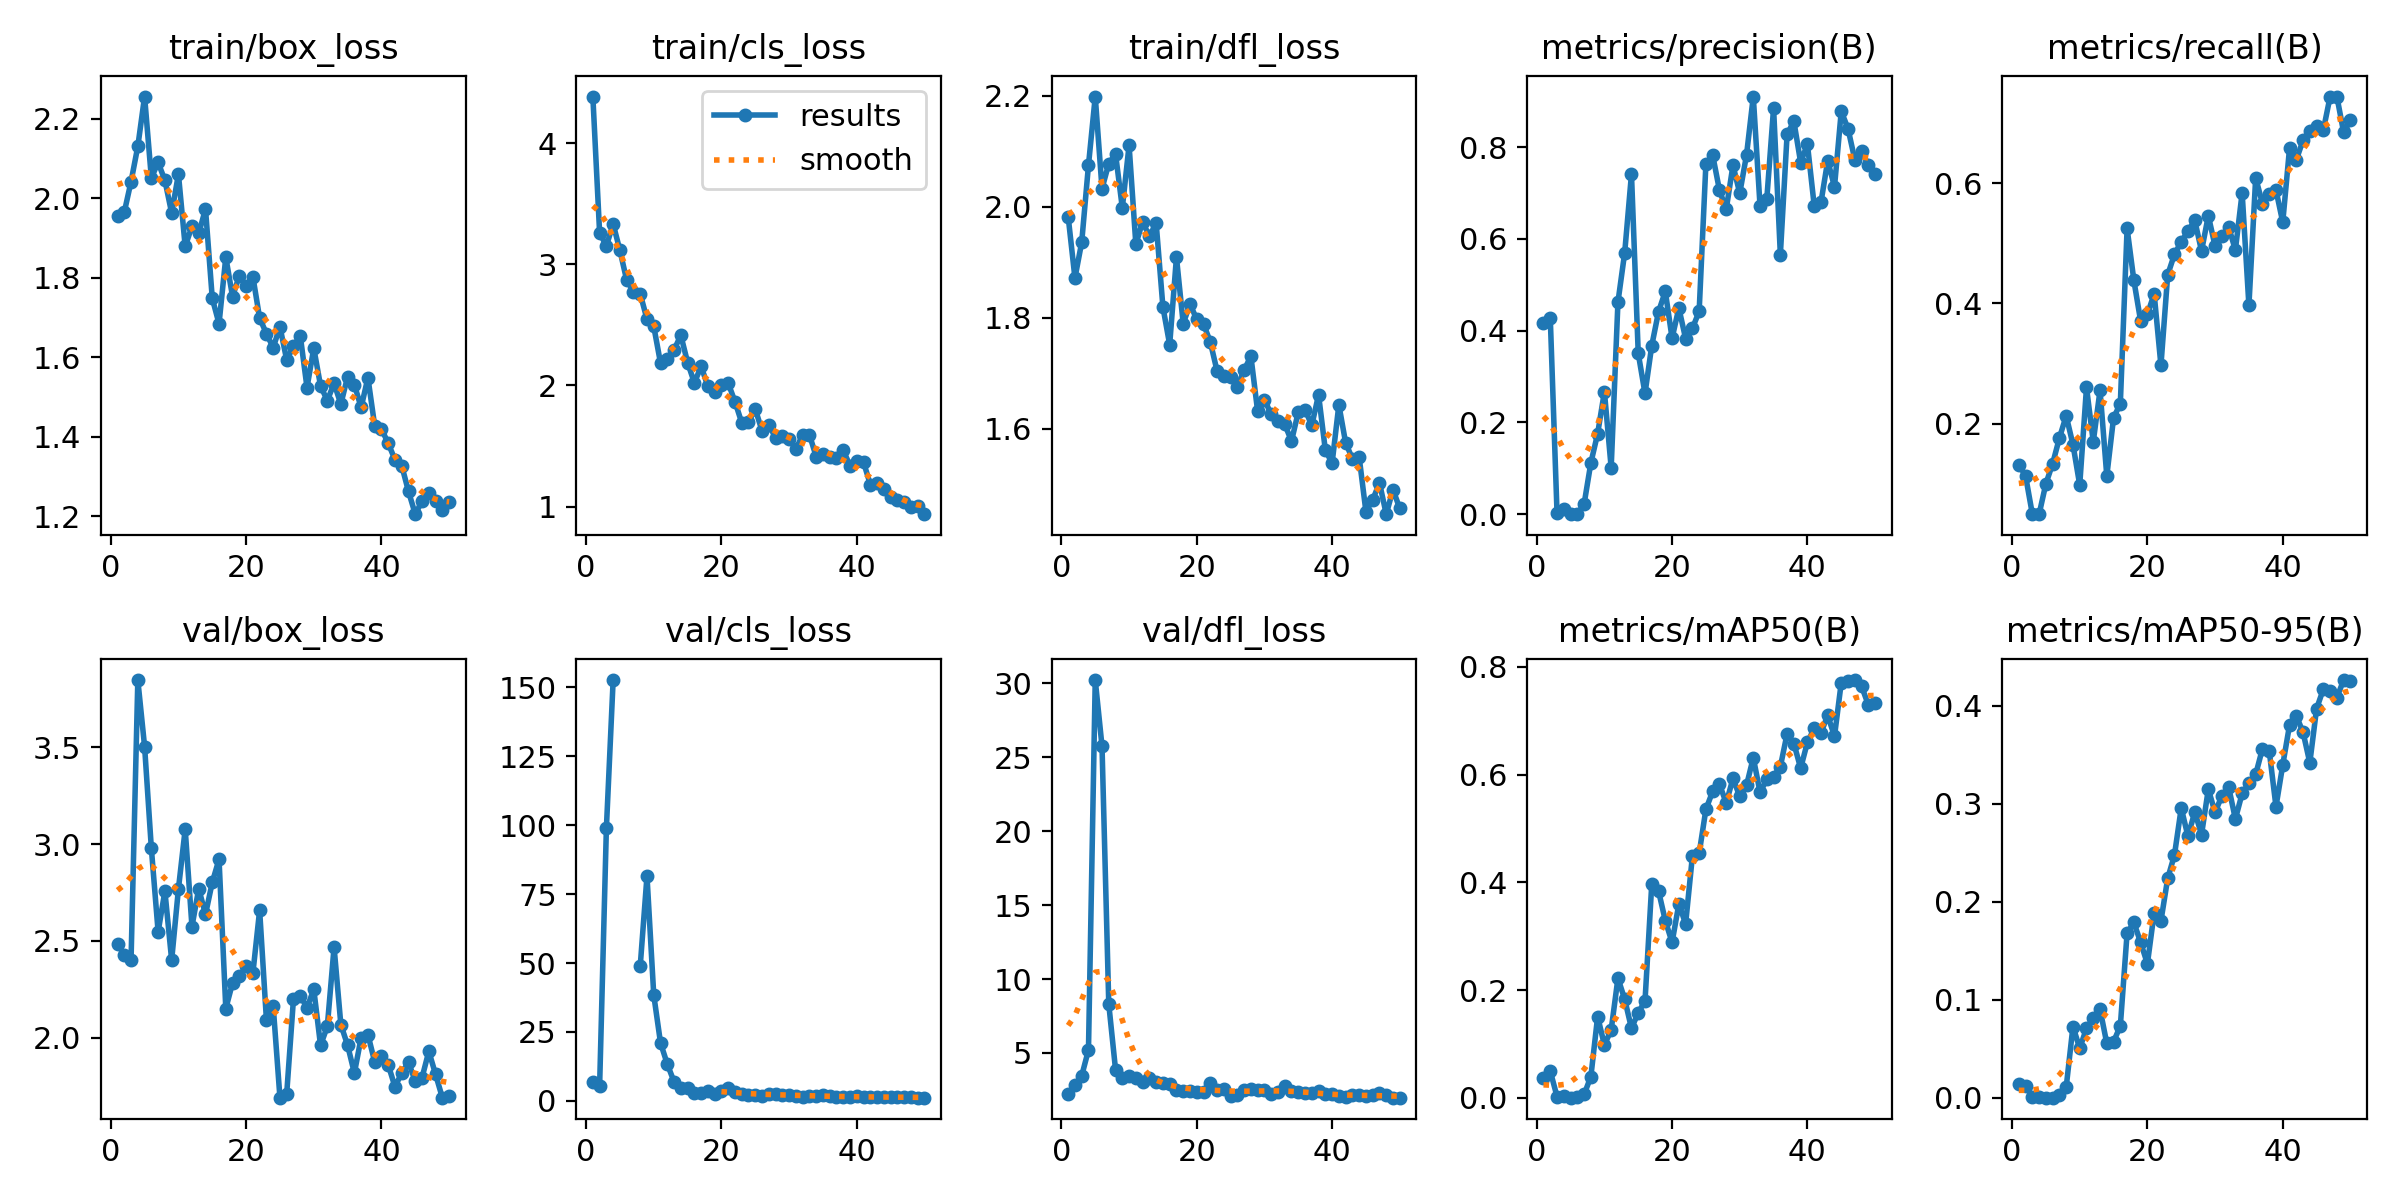

The file beside this chart, header and first rows:
epoch, time, train/box_loss, train/cls_loss, train/dfl_loss, metrics/precision(B), metrics/recall(B), metrics/mAP50(B), metrics/mAP50-95(B), val/box_loss, val/cls_loss, val/dfl_loss, lr/pg0, lr/pg1, lr/pg2
1, 19.47, 1.955, 4.384, 1.982, 0.4175, 0.1318, 0.03733, 0.01428, 2.486, 6.731, 2.229, 0.0002715, 0.0002715, 0.0002715
2, 30.08, 1.965, 3.259, 1.872, 0.4282, 0.1127, 0.04958, 0.01206, 2.426, 5.404, 2.837, 0.0005463, 0.0005463, 0.0005463
3, 37.62, 2.042, 3.151, 1.936, 0.00278, 0.04921, 0.00214, 0.00083, 2.403, 98.93, 3.45, 0.0008097, 0.0008097, 0.0008097
4, 47.47, 2.131, 3.332, 2.075, 0.01243, 0.04921, 0.00401, 0.00085, 3.847, 152.7, 5.2, 0.001062, 0.001062, 0.001062
5, 55.62, 2.256, 3.114, 2.199, 0.00019, 0.1, 0.00012, 3e-05, 3.504, inf, 30.23, 0.001303, 0.001303, 0.001303
6, 65.18, 2.051, 2.869, 2.033, 0.0006, 0.1333, 0.00047, 0.00015, 2.977, inf, 25.75, 0.001288, 0.001288, 0.001288
7, 73.66, 2.09, 2.775, 2.078, 0.02222, 0.1762, 0.00605, 0.00225, 2.547, inf, 8.299, 0.001259, 0.001259, 0.001259
8, 82.24, 2.045, 2.756, 2.095, 0.1121, 0.2129, 0.03923, 0.0108, 2.756, 48.91, 3.865, 0.001231, 0.001231, 0.001231
9, 90.73, 1.963, 2.547, 1.998, 0.1756, 0.1651, 0.1508, 0.07268, 2.4, 81.57, 3.311, 0.001203, 0.001203, 0.001203
10, 99.88, 2.061, 2.488, 2.111, 0.267, 0.09781, 0.09798, 0.05037, 2.768, 38.43, 3.467, 0.001174, 0.001174, 0.001174
11, 109.7, 1.879, 2.185, 1.933, 0.1013, 0.2603, 0.126, 0.07088, 3.077, 21.05, 3.303, 0.001146, 0.001146, 0.001146
12, 117.8, 1.929, 2.219, 1.973, 0.462, 0.1698, 0.222, 0.08099, 2.573, 13.37, 3.002, 0.001118, 0.001118, 0.001118
13, 128.2, 1.912, 2.293, 1.947, 0.5699, 0.2553, 0.1828, 0.09039, 2.769, 6.947, 3.309, 0.001089, 0.001089, 0.001089
14, 136.2, 1.973, 2.415, 1.971, 0.741, 0.1127, 0.129, 0.05538, 2.636, 4.511, 3.012, 0.001061, 0.001061, 0.001061
15, 146.3, 1.748, 2.189, 1.819, 0.3505, 0.2095, 0.1579, 0.05708, 2.802, 4.541, 2.973, 0.001033, 0.001033, 0.001033
16, 154, 1.684, 2.021, 1.752, 0.2633, 0.2333, 0.1795, 0.07334, 2.921, 2.827, 2.897, 0.001005, 0.001005, 0.001005
17, 163.9, 1.852, 2.158, 1.909, 0.3676, 0.525, 0.3972, 0.168, 2.15, 2.859, 2.519, 0.0009763, 0.0009763, 0.0009763
18, 171.9, 1.752, 1.993, 1.789, 0.4413, 0.4384, 0.3839, 0.1789, 2.282, 3.617, 2.435, 0.000948, 0.000948, 0.000948
19, 182, 1.806, 1.946, 1.825, 0.4854, 0.3707, 0.3288, 0.1585, 2.316, 2.626, 2.409, 0.0009197, 0.0009197, 0.0009197
20, 189.7, 1.78, 2.006, 1.797, 0.3836, 0.3821, 0.2886, 0.1367, 2.368, 3.462, 2.341, 0.0008914, 0.0008914, 0.0008914
21, 199, 1.803, 2.019, 1.789, 0.4493, 0.4159, 0.3597, 0.1889, 2.332, 4.654, 2.387, 0.0008631, 0.0008631, 0.0008631
22, 208, 1.698, 1.866, 1.757, 0.3827, 0.2968, 0.3231, 0.1805, 2.658, 3.34, 2.94, 0.0008348, 0.0008348, 0.0008348
23, 217.6, 1.66, 1.693, 1.704, 0.4048, 0.4476, 0.4483, 0.2239, 2.093, 2.327, 2.461, 0.0008065, 0.0008065, 0.0008065
24, 227.4, 1.624, 1.698, 1.696, 0.442, 0.4819, 0.4537, 0.2478, 2.164, 2.295, 2.537, 0.0007782, 0.0007782, 0.0007782
25, 235.9, 1.677, 1.805, 1.694, 0.7637, 0.5026, 0.5357, 0.2957, 1.689, 2.094, 2.096, 0.0007499, 0.0007499, 0.0007499
26, 246, 1.593, 1.626, 1.676, 0.7824, 0.5206, 0.569, 0.2667, 1.71, 1.96, 2.142, 0.0007216, 0.0007216, 0.0007216
27, 253.8, 1.627, 1.673, 1.706, 0.7061, 0.5381, 0.5825, 0.2917, 2.2, 2.601, 2.516, 0.0006934, 0.0006934, 0.0006934
28, 263.9, 1.654, 1.57, 1.731, 0.6643, 0.4873, 0.5473, 0.2686, 2.216, 2.633, 2.539, 0.0006651, 0.0006651, 0.0006651
29, 272.1, 1.523, 1.586, 1.631, 0.7604, 0.5461, 0.593, 0.3149, 2.154, 2.312, 2.466, 0.0006368, 0.0006368, 0.0006368
30, 282.1, 1.623, 1.558, 1.653, 0.6993, 0.4957, 0.5595, 0.2913, 2.249, 2.169, 2.5, 0.0006085, 0.0006085, 0.0006085
31, 291.1, 1.528, 1.475, 1.626, 0.7825, 0.5115, 0.5801, 0.308, 1.959, 1.778, 2.213, 0.0005802, 0.0005802, 0.0005802
32, 299.9, 1.491, 1.59, 1.613, 0.91, 0.5277, 0.6316, 0.3174, 2.057, 1.542, 2.377, 0.0005519, 0.0005519, 0.0005519
33, 310.2, 1.534, 1.594, 1.609, 0.6712, 0.4889, 0.5674, 0.2845, 2.467, 1.938, 2.791, 0.0005236, 0.0005236, 0.0005236
34, 318.1, 1.482, 1.413, 1.578, 0.6875, 0.5841, 0.5912, 0.3106, 2.067, 1.901, 2.402, 0.0004953, 0.0004953, 0.0004953
35, 328, 1.551, 1.434, 1.63, 0.8849, 0.3967, 0.5963, 0.321, 1.96, 1.967, 2.362, 0.000467, 0.000467, 0.000467
36, 335.7, 1.531, 1.41, 1.634, 0.5656, 0.6091, 0.6148, 0.33, 1.816, 1.683, 2.258, 0.0004387, 0.0004387, 0.0004387
37, 346.3, 1.473, 1.402, 1.607, 0.8282, 0.5663, 0.6762, 0.3563, 2, 1.449, 2.308, 0.0004104, 0.0004104, 0.0004104
38, 354.1, 1.548, 1.464, 1.661, 0.8559, 0.5817, 0.6578, 0.3542, 2.015, 1.46, 2.41, 0.0003821, 0.0003821, 0.0003821
39, 364.4, 1.427, 1.339, 1.562, 0.7663, 0.5887, 0.612, 0.2972, 1.875, 1.535, 2.2, 0.0003538, 0.0003538, 0.0003538
40, 372.3, 1.419, 1.377, 1.538, 0.8063, 0.5352, 0.6603, 0.3396, 1.903, 1.633, 2.188, 0.0003255, 0.0003255, 0.0003255
41, 382.6, 1.383, 1.367, 1.643, 0.6726, 0.6581, 0.6859, 0.3803, 1.859, 1.355, 2.076, 0.0002972, 0.0002972, 0.0002972
42, 391.3, 1.342, 1.183, 1.575, 0.6793, 0.6393, 0.6779, 0.3899, 1.745, 1.367, 1.996, 0.0002689, 0.0002689, 0.0002689
43, 400.3, 1.327, 1.192, 1.546, 0.7704, 0.6714, 0.7099, 0.373, 1.817, 1.383, 2.167, 0.0002406, 0.0002406, 0.0002406
44, 408.6, 1.262, 1.144, 1.549, 0.7132, 0.6863, 0.6714, 0.3419, 1.872, 1.379, 2.177, 0.0002123, 0.0002123, 0.0002123
45, 417.1, 1.205, 1.083, 1.451, 0.8779, 0.6953, 0.771, 0.3972, 1.774, 1.523, 2.084, 0.0001841, 0.0001841, 0.0001841
46, 427, 1.238, 1.055, 1.472, 0.8399, 0.6886, 0.7746, 0.4171, 1.793, 1.386, 2.13, 0.0001558, 0.0001558, 0.0001558
47, 435.6, 1.258, 1.037, 1.503, 0.7727, 0.7444, 0.7757, 0.4148, 1.929, 1.353, 2.259, 0.0001275, 0.0001275, 0.0001275
48, 445, 1.238, 0.9982, 1.446, 0.7903, 0.7444, 0.7644, 0.4085, 1.809, 1.353, 2.144, 9.91726e-05, 9.91726e-05, 9.91726e-05
49, 452.5, 1.215, 1.003, 1.491, 0.7614, 0.6847, 0.7296, 0.4264, 1.689, 1.18, 1.973, 7.08784e-05, 7.08784e-05, 7.08784e-05
50, 462, 1.237, 0.9379, 1.457, 0.7413, 0.7048, 0.7333, 0.4254, 1.699, 1.173, 1.971, 4.25842e-05, 4.25842e-05, 4.25842e-05
